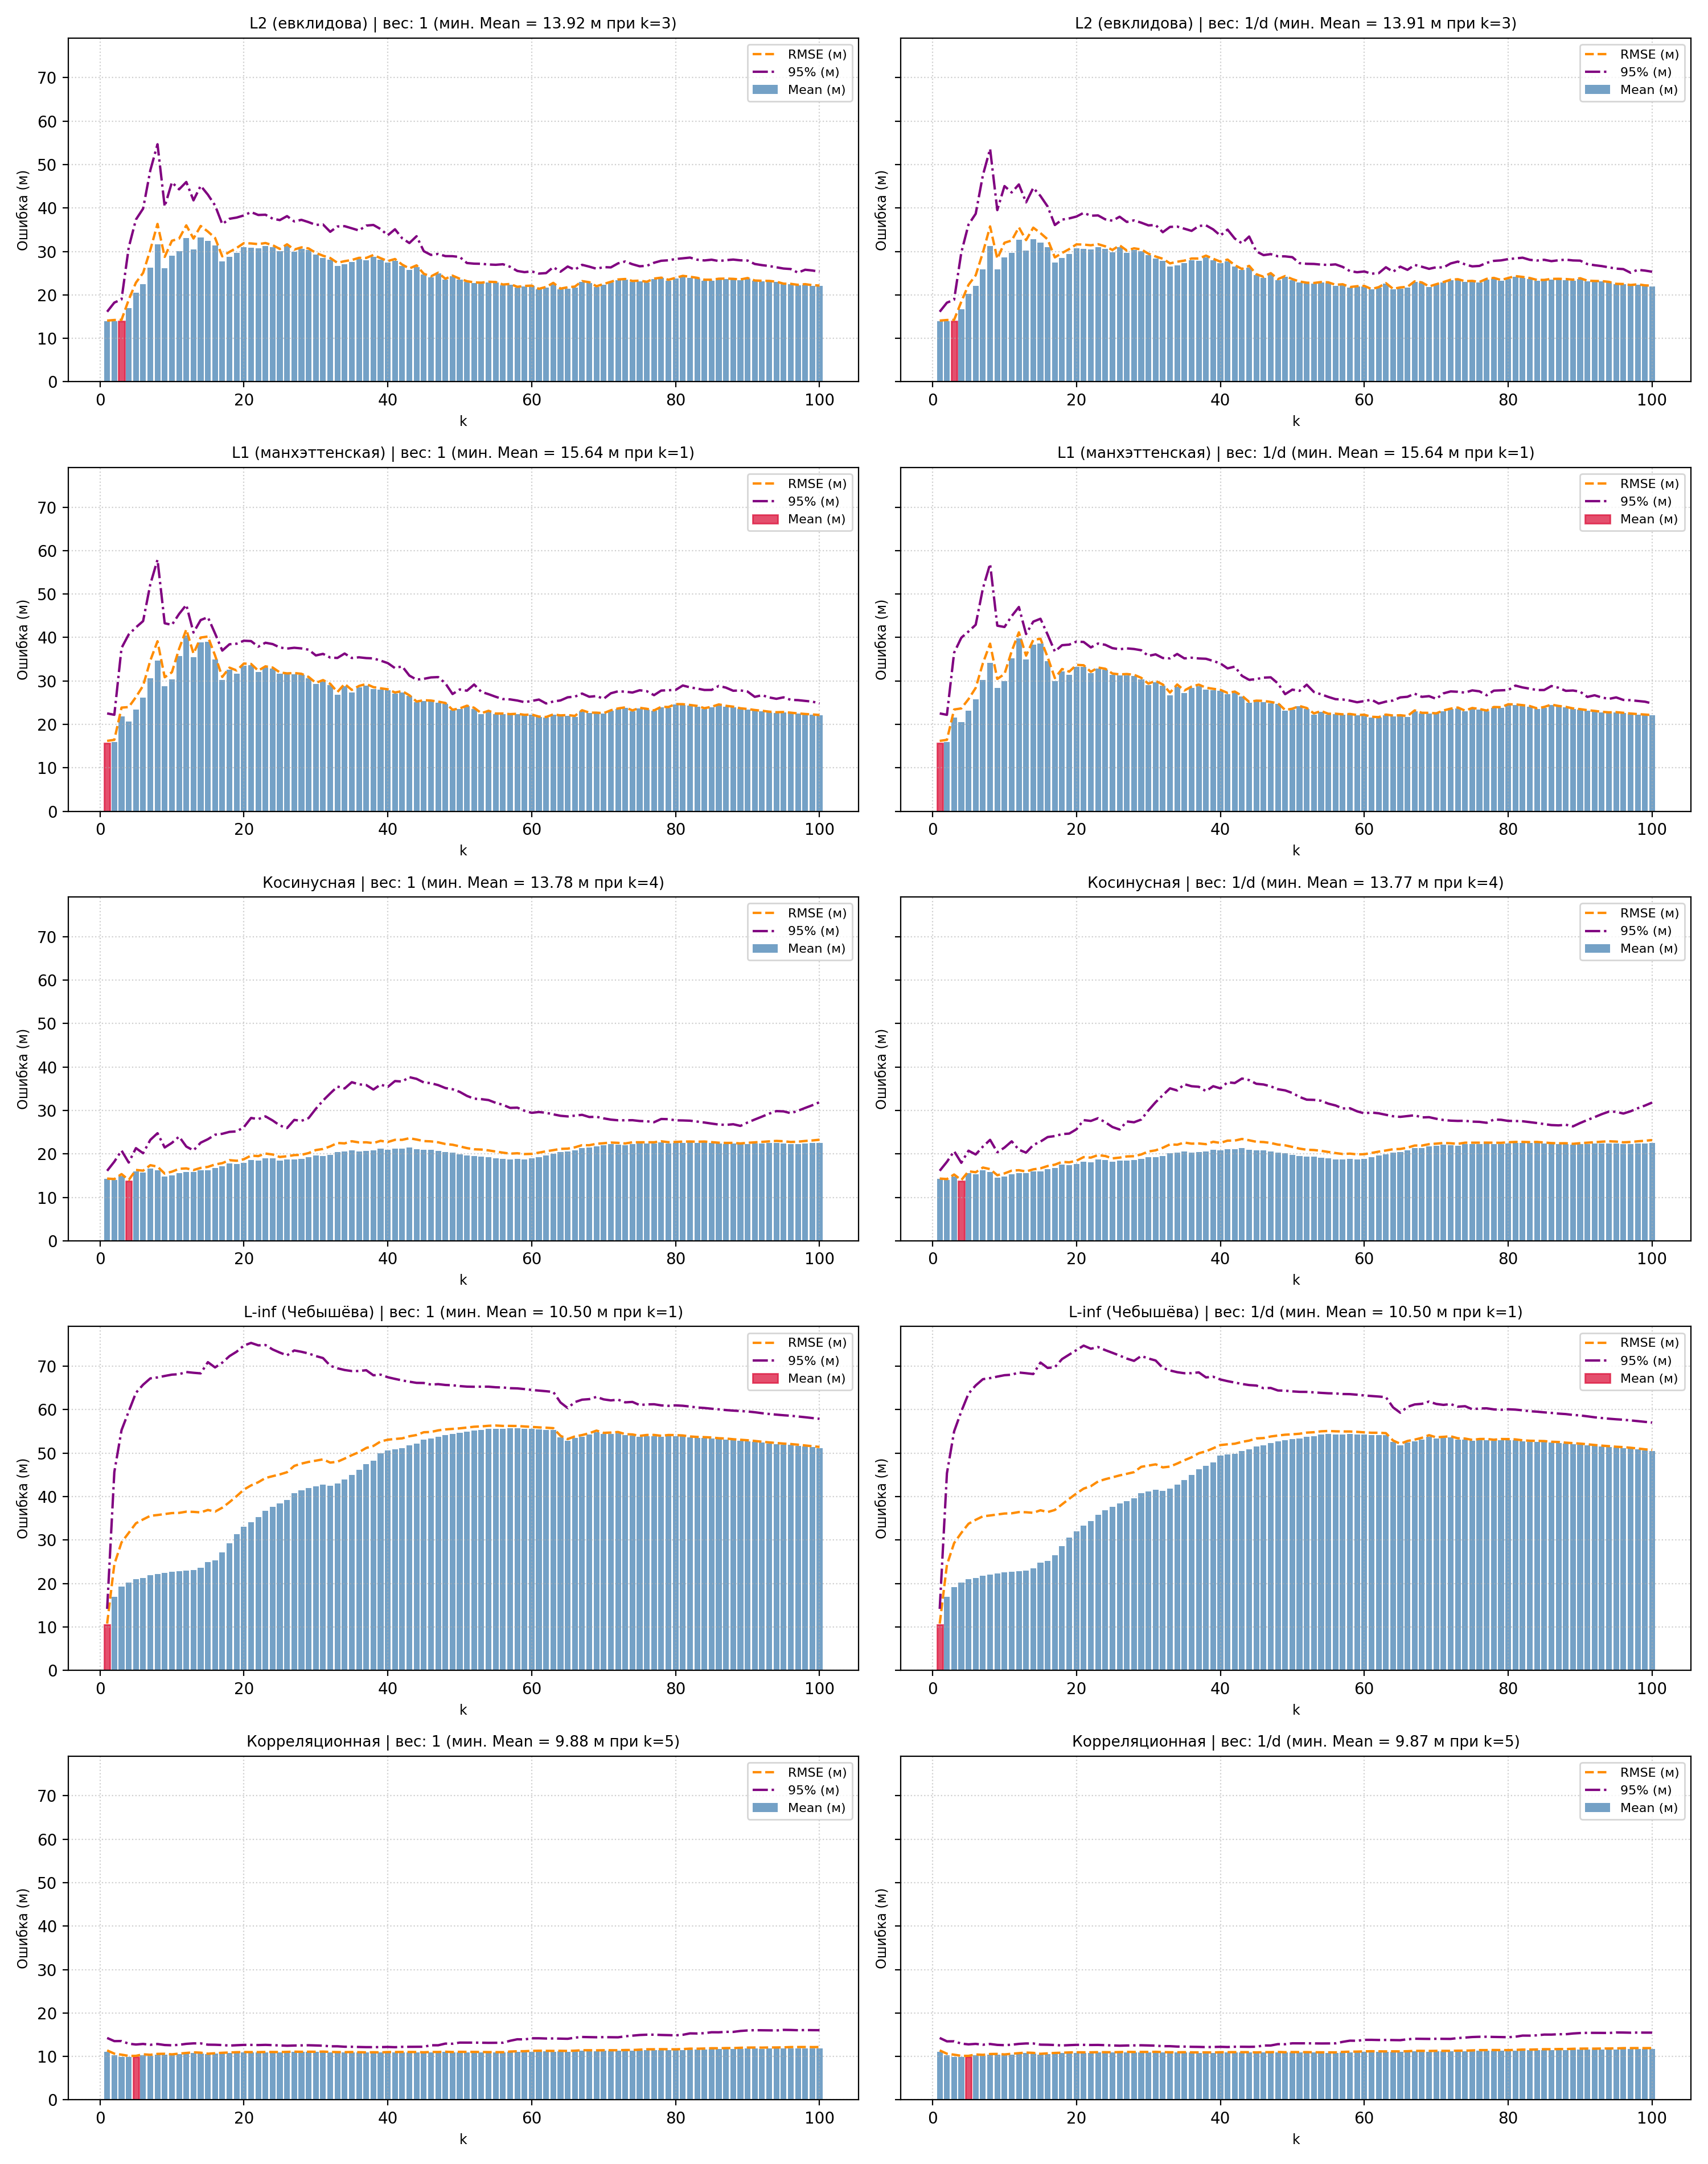

The table this chart was drawn from, first rows:
metric, weights, k, mean_m, median_m, rmse_m, p95_m
euclidean, uniform, 1, 13.96, 14.81, 14.08, 16.12
euclidean, uniform, 2, 13.95, 13.37, 14.22, 18.23
euclidean, uniform, 3, 13.92, 13.75, 14.27, 18.96
euclidean, uniform, 4, 16.99, 14.04, 18.89, 30.92
euclidean, uniform, 5, 20.54, 17.23, 22.82, 37.33
euclidean, uniform, 6, 22.51, 20.03, 25.06, 39.86
euclidean, uniform, 7, 26.25, 19.59, 30.35, 48.66
euclidean, uniform, 8, 31.64, 27.88, 36.34, 54.67
euclidean, uniform, 9, 26.16, 29.48, 28.75, 40.32
euclidean, uniform, 10, 29.02, 32.79, 32.46, 45.92
euclidean, uniform, 11, 30.05, 35.09, 32.95, 44.29
euclidean, uniform, 12, 33.02, 42.96, 36, 45.99
euclidean, uniform, 13, 30.51, 38.81, 32.97, 41.76
euclidean, uniform, 14, 33.18, 42.68, 35.86, 45.11
euclidean, uniform, 15, 32.39, 38.96, 34.58, 43.07
euclidean, uniform, 16, 31.36, 36.12, 33.1, 40.58
euclidean, uniform, 17, 27.72, 29.01, 28.87, 36.28
euclidean, uniform, 18, 28.81, 30.45, 29.9, 37.52
euclidean, uniform, 19, 29.67, 32.67, 30.8, 37.8
euclidean, uniform, 20, 31.03, 32.01, 31.91, 38.28
euclidean, uniform, 21, 30.86, 32.16, 31.84, 39.06
euclidean, uniform, 22, 30.78, 31.53, 31.68, 38.39
euclidean, uniform, 23, 31.25, 31.87, 31.94, 38.45
euclidean, uniform, 24, 30.93, 30.07, 31.44, 37.54
euclidean, uniform, 25, 30.04, 28.79, 30.57, 37.21
euclidean, uniform, 26, 31.19, 29.96, 31.64, 38.13
euclidean, uniform, 27, 29.98, 28.76, 30.43, 36.91
euclidean, uniform, 28, 30.56, 28.84, 30.94, 37.27
euclidean, uniform, 29, 30.36, 29.43, 30.69, 36.74
euclidean, uniform, 30, 29.3, 27.89, 29.67, 36.11
euclidean, uniform, 31, 28.54, 26.41, 29.01, 36.2
euclidean, uniform, 32, 28.04, 27.27, 28.49, 34.52
euclidean, uniform, 33, 26.71, 25.14, 27.39, 35.74
euclidean, uniform, 34, 26.99, 26.84, 27.76, 35.81
euclidean, uniform, 35, 27.53, 26.82, 28.03, 35.32
euclidean, uniform, 36, 28.2, 25.68, 28.53, 34.82
euclidean, uniform, 37, 28, 27.5, 28.51, 35.95
euclidean, uniform, 38, 28.73, 27.95, 29.18, 36.09
euclidean, uniform, 39, 28.09, 27.26, 28.45, 35.16
euclidean, uniform, 40, 27.46, 25.7, 27.78, 33.72
euclidean, uniform, 41, 27.85, 27.29, 28.26, 35.1
euclidean, uniform, 42, 26.72, 25.37, 26.97, 33.03
euclidean, uniform, 43, 25.81, 23.5, 26.08, 31.93
euclidean, uniform, 44, 26.44, 25.45, 26.8, 33.5
euclidean, uniform, 45, 24.66, 22.79, 24.86, 30.06
euclidean, uniform, 46, 24.06, 23.13, 24.26, 29.2
euclidean, uniform, 47, 24.92, 24.04, 25.11, 29.43
euclidean, uniform, 48, 23.49, 21.39, 23.71, 28.93
euclidean, uniform, 49, 24.28, 23.17, 24.43, 28.9
euclidean, uniform, 50, 23.52, 22.21, 23.72, 28.72
euclidean, uniform, 51, 22.96, 21.89, 23.15, 27.33
euclidean, uniform, 52, 22.73, 21.54, 22.88, 27.19
euclidean, uniform, 53, 22.64, 21.32, 22.81, 27.15
euclidean, uniform, 54, 22.88, 21.77, 23.02, 27
euclidean, uniform, 55, 22.83, 21.7, 22.96, 26.93
euclidean, uniform, 56, 22.21, 20.98, 22.39, 27.06
euclidean, uniform, 57, 22.36, 21.82, 22.51, 26.47
euclidean, uniform, 58, 21.73, 20.75, 21.86, 25.51
euclidean, uniform, 59, 21.97, 21.22, 22.06, 25.23
euclidean, uniform, 60, 22.04, 21.33, 22.13, 25.42
... 940 more rows
